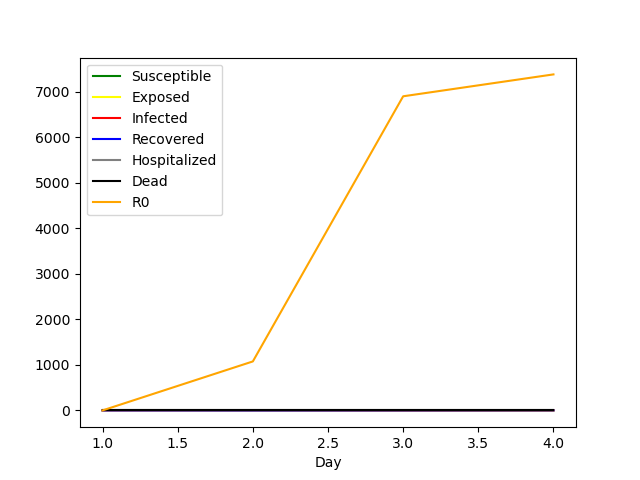

Data behind this chart, as committed beside it:
Day, Susceptible, Exposed, Infected, Recovered, Hospitalized, Dead, R0
1, 7, 0, 3, 0, 0, 0, 0.0
2, 2, 5, 3, 0, 0, 0, 1075
3, 0, 7, 1, 2, 0, 0, 6898
4, 0, 5, 2, 3, 0, 0, 7379
